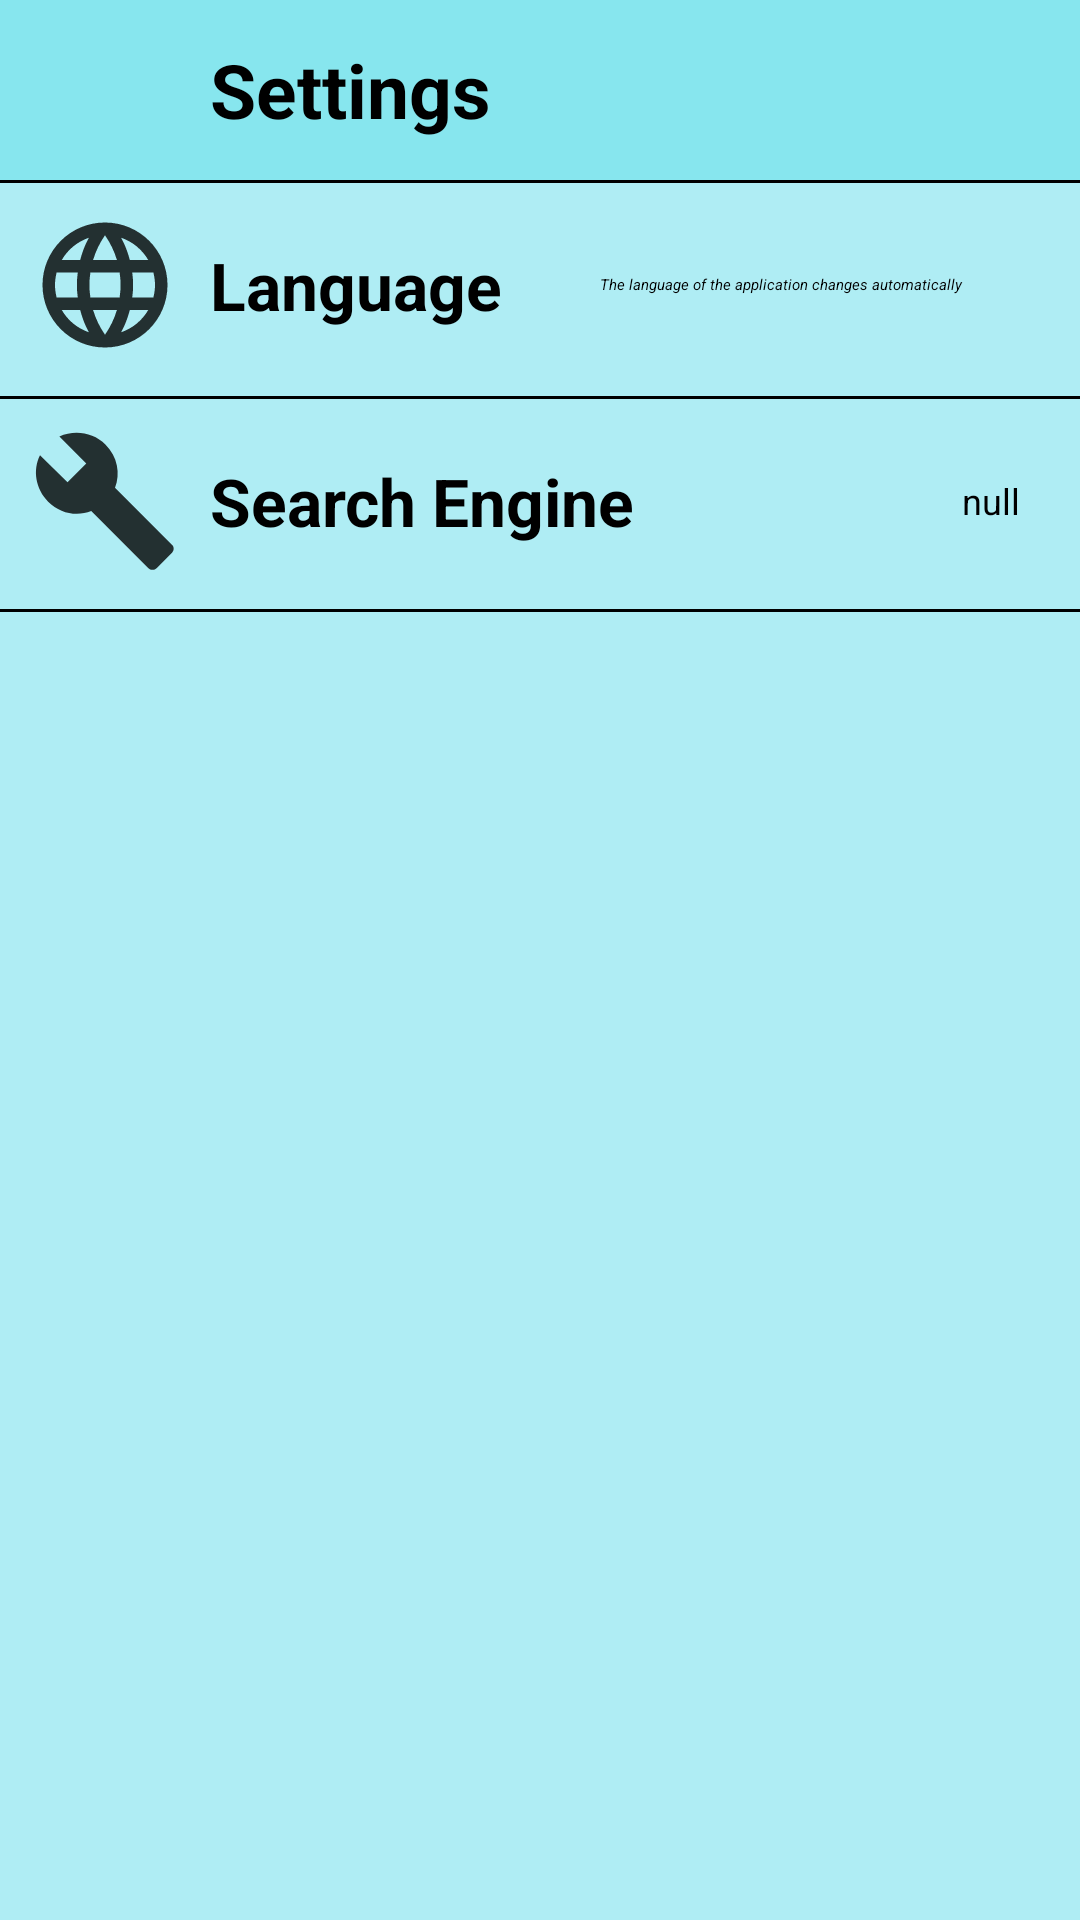

This screen was rendered from an Android layout file. Write that file and the resources it references.
<!-- AndroidManifest.xml: application theme Theme.Softaxolotl -->
<!-- res/layout/settings_activity.xml -->
<RelativeLayout xmlns:android="http://schemas.android.com/apk/res/android"
    xmlns:app="http://schemas.android.com/apk/res-auto"
    xmlns:tools="http://schemas.android.com/tools"
    android:layout_width="match_parent"
    android:layout_height="match_parent"
    android:orientation="horizontal"
    android:background="@color/arkaplan">

    <RelativeLayout
        android:layout_width="match_parent"
        android:layout_height="60dp"
        android:background="@color/kapali_mavi">

        <ImageView
            android:layout_width="50dp"
            android:layout_height="50dp"
            android:src="@drawable/back_image"
            android:layout_centerVertical="true"
            android:elevation="10dp"
            android:layout_marginLeft="10dp"
            />

        <Button
            android:layout_width="50dp"
            android:layout_height="50dp"
            android:elevation="1dp"
            android:layout_centerVertical="true"
            android:layout_marginLeft="10dp"
            android:id="@+id/back_button"
            android:background="@android:color/transparent"
            />

        <TextView
            android:layout_width="wrap_content"
            android:layout_height="wrap_content"
            android:layout_marginTop="15dp"
            android:layout_marginLeft="70dp"
            android:text="@string/settings"
            android:textSize="25dp"
            android:layout_centerVertical="true"
            android:textColor="@color/black"
            android:textStyle="bold"
            android:elevation="10dp"
            android:id="@+id/settings_text"
            />


    </RelativeLayout>

    <RelativeLayout
        android:layout_width="match_parent"
        android:layout_height="70dp"
        android:layout_marginTop="60dp"
        android:background="@color/arkaplan">

        <ImageView
            android:layout_width="50dp"
            android:layout_height="50dp"
            android:src="@drawable/language_image"
            android:layout_centerVertical="true"
            android:elevation="10dp"
            android:layout_marginLeft="10dp"
            />

        <TextView
            android:id="@+id/language_text"
            android:layout_width="wrap_content"
            android:layout_height="wrap_content"
            android:layout_centerVertical="true"
            android:layout_marginLeft="70dp"
            android:layout_marginTop="15dp"
            android:text="@string/language"
            android:textColor="@color/black"
            android:textSize="22dp"
            android:textStyle="bold" />

        <TextView
            android:id="@+id/Language_textview_aciklama"
            android:layout_width="150dp"
            android:layout_marginRight="10dp"
            android:layout_height="wrap_content"
            android:layout_alignParentRight="true"
            android:textColor="@color/black"
            android:layout_centerVertical="true"
            android:elevation="1dp"
            android:textStyle="italic"
            android:text="@string/The_language_of_the_app"
            />

    </RelativeLayout>

    <TextView
        android:layout_marginTop="60dp"
        android:layout_width="match_parent"
        android:layout_height="1dp"
        android:background="@color/black"
        />

    <TextView
        android:layout_marginTop="132dp"
        android:layout_width="match_parent"
        android:layout_height="1dp"
        android:background="@color/black"
        />

    <RelativeLayout
        android:layout_width="match_parent"
        android:layout_height="70dp"
        android:layout_marginTop="132dp">

        <ImageView
            android:layout_width="50dp"
            android:layout_height="50dp"
            android:layout_centerVertical="true"
            android:layout_marginLeft="10dp"
            android:elevation="10dp"
            android:src="@drawable/search_engine_img" />

        <TextView
            android:id="@+id/search_engine_text"
            android:layout_width="wrap_content"
            android:layout_height="wrap_content"
            android:layout_centerVertical="true"
            android:layout_marginLeft="70dp"
            android:text="@string/search_engine"
            android:textColor="@color/black"
            android:textSize="22dp"
            android:textStyle="bold" />

        <Button
            android:id="@+id/search_engine_button"
            android:layout_width="wrap_content"
            android:layout_height="wrap_content"
            android:layout_alignParentRight="true"
            android:layout_centerVertical="true"
            android:layout_marginRight="20dp"
            android:text="null"
            android:textColor="@color/black"
            android:textSize="12dp" />

    </RelativeLayout>

    <TextView
        android:layout_marginTop="203dp"
        android:layout_width="match_parent"
        android:layout_height="1dp"
        android:background="@color/black"
        />

</RelativeLayout>
<!-- resources referenced by this layout -->
<resources>
  <color name="arkaplan">#afedf4</color>
  <color name="black">#FF000000</color>
  <color name="kapali_mavi">#87e6ee</color>
  <!-- drawable language_image (drawable-anydpi) -->
  <vector xmlns:android="http://schemas.android.com/apk/res/android"
      android:width="24dp"
      android:height="24dp"
      android:viewportWidth="24"
      android:viewportHeight="24"
      android:tint="#000000"
      android:alpha="0.8">
    <path
        android:fillColor="@android:color/white"
        android:pathData="M11.99,2C6.47,2 2,6.48 2,12s4.47,10 9.99,10C17.52,22 22,17.52 22,12S17.52,2 11.99,2zM18.92,8h-2.95c-0.32,-1.25 -0.78,-2.45 -1.38,-3.56 1.84,0.63 3.37,1.91 4.33,3.56zM12,4.04c0.83,1.2 1.48,2.53 1.91,3.96h-3.82c0.43,-1.43 1.08,-2.76 1.91,-3.96zM4.26,14C4.1,13.36 4,12.69 4,12s0.1,-1.36 0.26,-2h3.38c-0.08,0.66 -0.14,1.32 -0.14,2 0,0.68 0.06,1.34 0.14,2L4.26,14zM5.08,16h2.95c0.32,1.25 0.78,2.45 1.38,3.56 -1.84,-0.63 -3.37,-1.9 -4.33,-3.56zM8.03,8L5.08,8c0.96,-1.66 2.49,-2.93 4.33,-3.56C8.81,5.55 8.35,6.75 8.03,8zM12,19.96c-0.83,-1.2 -1.48,-2.53 -1.91,-3.96h3.82c-0.43,1.43 -1.08,2.76 -1.91,3.96zM14.34,14L9.66,14c-0.09,-0.66 -0.16,-1.32 -0.16,-2 0,-0.68 0.07,-1.35 0.16,-2h4.68c0.09,0.65 0.16,1.32 0.16,2 0,0.68 -0.07,1.34 -0.16,2zM14.59,19.56c0.6,-1.11 1.06,-2.31 1.38,-3.56h2.95c-0.96,1.65 -2.49,2.93 -4.33,3.56zM16.36,14c0.08,-0.66 0.14,-1.32 0.14,-2 0,-0.68 -0.06,-1.34 -0.14,-2h3.38c0.16,0.64 0.26,1.31 0.26,2s-0.1,1.36 -0.26,2h-3.38z"/>
  </vector>
  <!-- drawable search_engine_img (drawable-anydpi) -->
  <vector xmlns:android="http://schemas.android.com/apk/res/android"
      android:width="24dp"
      android:height="24dp"
      android:viewportWidth="24"
      android:viewportHeight="24"
      android:tint="#000000"
      android:alpha="0.8">
    <path
        android:fillColor="@android:color/white"
        android:pathData="M22.7,19l-9.1,-9.1c0.9,-2.3 0.4,-5 -1.5,-6.9 -2,-2 -5,-2.4 -7.4,-1.3L9,6 6,9 1.6,4.7C0.4,7.1 0.9,10.1 2.9,12.1c1.9,1.9 4.6,2.4 6.9,1.5l9.1,9.1c0.4,0.4 1,0.4 1.4,0l2.3,-2.3c0.5,-0.4 0.5,-1.1 0.1,-1.4z"/>
  </vector>
  <string name="The_language_of_the_app">The language of the application changes automatically</string>
  <string name="language">Language</string>
  <string name="search_engine">Search Engine</string>
  <string name="settings">Settings</string>
</resources>
